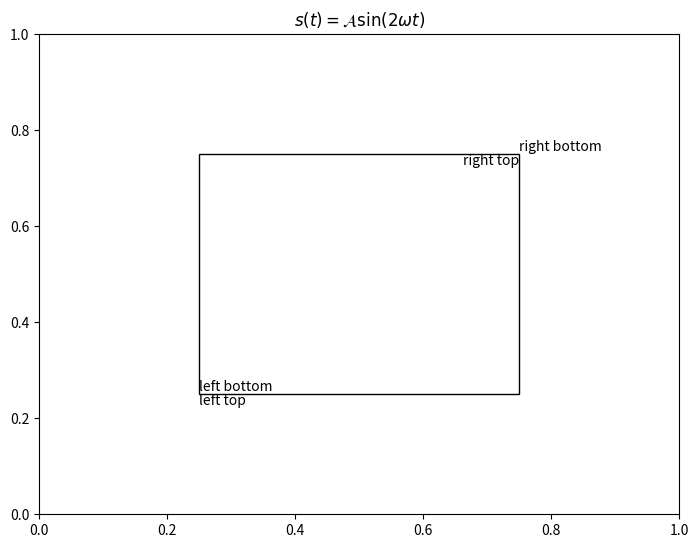

Write the Python code that produced this figure.
# -*- coding: utf-8 -*-
"""
Created on Fri May 12 14:01:21 2017

@author: user
"""

import matplotlib.pyplot as plt
import matplotlib.patches as patches


left, width = 0.25, 0.5
bottom, height = 0.25, 0.5
right = left + width
top = bottom + height

fig = plt.figure()
ax = fig.add_axes([0,0,1,1])
p = patches.Rectangle(
        (left, bottom), width, height,
        fill = False, transform = ax.transAxes, clip_on = False
        )
ax.add_patch(p)

ax.text(left, bottom, 'left top',
        horizontalalignment = 'left',
        verticalalignment = 'top')
       # transform=ax.transAxes)
ax.text(left, bottom, 'left bottom',
        horizontalalignment = 'left',
        verticalalignment = 'bottom')
        # transform=ax.transAxes)
ax.text(right, top, 'right bottom',
        horizontalalignment = 'left',
        verticalalignment = 'bottom')
        # transform=ax.transAxes)
ax.text(right, top, 'right top',
        horizontalalignment = 'right',
        verticalalignment = 'top')
        # transform=ax.transAxes)
#plt.title(r'$\alpha>\beta$')
#plt.title(r'$\alpha_i>\beta_i$')
#plt.title(r'$\sum_{i=0}^\infty x_i$')
#plt.title(r'$\frac{3}{4} \binom{3}{4} \stackrel{3}{4}$')
#plt.title(r'$\frac{5-\frac{1}{x}}{4}$')
#plt.title(r'$\sqrt[3]{x}$')
plt.title(r'$s(t)=\mathcal{A}\mathrm{sin}(2\omega t)$')







